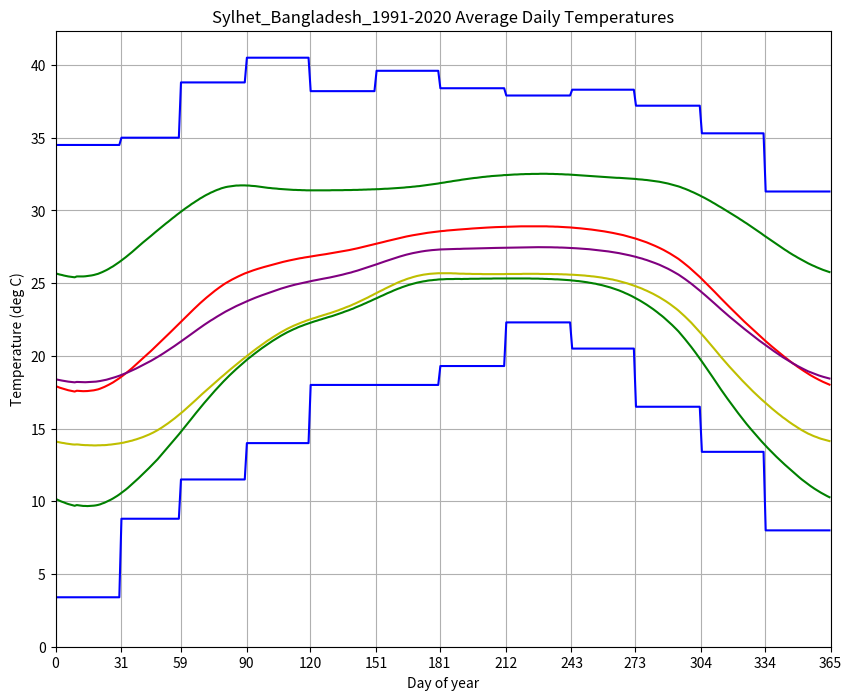
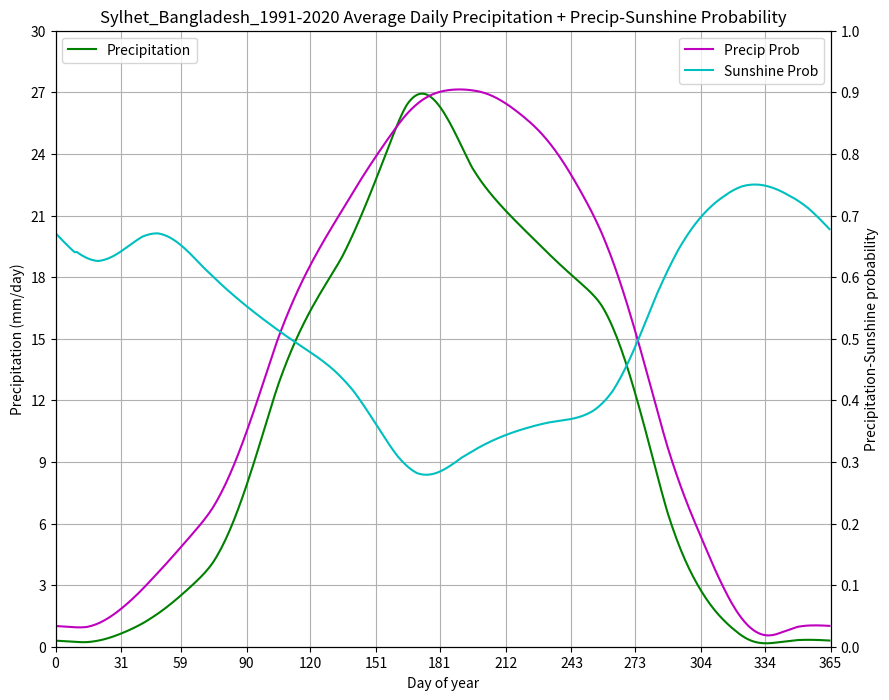
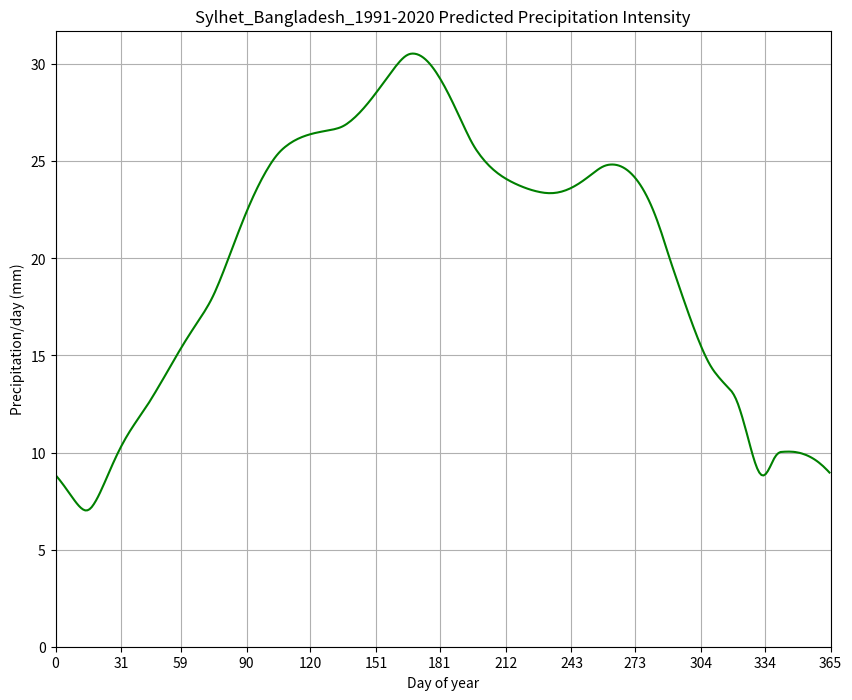

Recreate these plots in Python, in order.
# -*- coding: utf-8 -*-
"""daily-temp-and-precip-averages_from_monthly-averages-data_PUBLIC.ipynb

Automatically generated by Colab.

Original file is located at
    https://colab.research.google.com/drive/1zXGd9ca5h3YB3A2U9a_TnvLqHKB4rm3e

May 2025 update- AI chatbots have advanced to the point where it probably makes sense to ask an AI to retrieve the average monthly temperature, humidity, precipitation, sunlight, etc. data from a Wikipedia-style climate box

Composite Los Angeles (USC normals + LAX dew points) https://docs.google.com/spreadsheets/d/1FeHQVlD8msfRKVbp8GQHJ_AvZWDUWv-rHufEHExGZb4/edit#gid=1036500340

Coordinates: 34.0206°N 118.2848°W

```
Record high (°C),35,35,37,41,39,44,43,41,45,42,38,33,45
Mean maximum (°C),28.3,28.2,29.9,32.3,31.6,31.7,34.2,35.1,37.4,35.4,31.6,27.2,38.6
Mean daily maximum (°C),20,20,21.1,22.4,23.2,25.1,27.8,28.9,28.3,25.9,22.7,19.7,23.8
Daily mean (°C),14.7,15,16.2,17.6,18.8,20.7,22.9,23.7,23.1,20.7,17.2,14.3,18.8
Mean daily minimum (°C),9.4,10,11.3,12.7,14.5,16.3,18.2,18.6,17.9,15.5,11.7,9,13.8
Mean minimum (°C),5.2,6.1,7.4,9.4,11.9,14.1,16.2,16.5,15.1,12.1,7.4,4.7,4
Record low (°C),-2,-2,-1,2,4,8,9,9,7,4,1,1,-2
Average rainfall (mm),84,92,57,18,8.1,2.3,0.51,0,3.3,15,20,63,363.21
Average rainy days (≥ 0.01 in),6.1,6.3,5.1,2.8,1.9,0.5,0.4,0.1,0.4,2.2,2.8,5.5,34.1
Sunshine hours,225.3,222.5,267,303.5,276.2,275.8,364.1,349.5,278.5,255.1,217.3,219.4,"3,254.20"
Average dew point (°C),5.2,6.9,8.1,9.5,11.5,13.6,15.6,16.2,15.1,12.3,8.2,5.2,10.6
```

https://github.com/jambao24/MATLAB_climatedata_modeling/blob/main/TempSimul3%20original%20code.rtf
"""

# NOTE: contents of original notebook streamlined and formatted using Deepseek
# CASE 1- relative humidity stats are daily, has sunshine hours not percentages
# CASE 2- relative humidity stats are daily, has sunshine percentages
# CASE 3- relative humidity stats are afternoon (3 pm), has sunshine hours not percentages
# CASE 4- relative humidity stats are afternoon (3 pm), has sunshine percentages

# ============================================================
# IMPORTS
# ============================================================
import numpy as np
import pandas as pd
import matplotlib.pyplot as plt
import seaborn as sns
import math
from scipy.interpolate import CubicSpline

# ============================================================
# booleans for defining cases
# ============================================================
hasDewpoint = False      # Sylhet data comes as RH, not dewpoint
humidityPM = False       # RH stats are daily averages, not afternoon (3 pm)
sunshinePerc = False     # Sylhet provides sunshine HOURS, not percentages


# ============================================================
# MISSING HELPER (not defined in the original notebook)
# ============================================================
def assign_monthly_avg_to_days(monthly_avgs):
    days = np.zeros(365)
    days[0:31]    = monthly_avgs[0]
    days[31:59]   = monthly_avgs[1]
    days[59:90]   = monthly_avgs[2]
    days[90:120]  = monthly_avgs[3]
    days[120:151] = monthly_avgs[4]
    days[151:181] = monthly_avgs[5]
    days[181:212] = monthly_avgs[6]
    days[212:243] = monthly_avgs[7]
    days[243:273] = monthly_avgs[8]
    days[273:304] = monthly_avgs[9]
    days[304:334] = monthly_avgs[10]
    days[334:365] = monthly_avgs[11]
    return days


# ============================================================
# CORE FUNCTIONS (copied from the notebook, unchanged)
# ============================================================
def calculate_mean_monthly_temps(annual_temps):
    monthly_temps = np.zeros(12)
    monthly_temps[0]  = np.mean(annual_temps[0:31])
    monthly_temps[1]  = np.mean(annual_temps[31:59])
    monthly_temps[2]  = np.mean(annual_temps[59:90])
    monthly_temps[3]  = np.mean(annual_temps[90:120])
    monthly_temps[4]  = np.mean(annual_temps[120:151])
    monthly_temps[5]  = np.mean(annual_temps[151:181])
    monthly_temps[6]  = np.mean(annual_temps[181:212])
    monthly_temps[7]  = np.mean(annual_temps[212:243])
    monthly_temps[8]  = np.mean(annual_temps[243:273])
    monthly_temps[9]  = np.mean(annual_temps[273:304])
    monthly_temps[10] = np.mean(annual_temps[304:334])
    monthly_temps[11] = np.mean(annual_temps[334:365])
    return np.round(monthly_temps, 2)


def calculate_monthly_precip_from_daily(annual_precip):
    monthly_precip = np.zeros(12)
    monthly_precip[0]  = np.sum(annual_precip[0:31])
    monthly_precip[1]  = np.sum(annual_precip[31:59])
    monthly_precip[2]  = np.sum(annual_precip[59:90])
    monthly_precip[3]  = np.sum(annual_precip[90:120])
    monthly_precip[4]  = np.sum(annual_precip[120:151])
    monthly_precip[5]  = np.sum(annual_precip[151:181])
    monthly_precip[6]  = np.sum(annual_precip[181:212])
    monthly_precip[7]  = np.sum(annual_precip[212:243])
    monthly_precip[8]  = np.sum(annual_precip[243:273])
    monthly_precip[9]  = np.sum(annual_precip[273:304])
    monthly_precip[10] = np.sum(annual_precip[304:334])
    monthly_precip[11] = np.sum(annual_precip[334:365])
    return monthly_precip


def assign_initial_daily_precip(monthly_precip):
    precip_daily = np.zeros(365)
    precip_daily[0:31]    = monthly_precip[0]/31
    precip_daily[31:59]   = monthly_precip[1]/28
    precip_daily[59:90]   = monthly_precip[2]/31
    precip_daily[90:120]  = monthly_precip[3]/30
    precip_daily[120:151] = monthly_precip[4]/31
    precip_daily[151:181] = monthly_precip[5]/30
    precip_daily[181:212] = monthly_precip[6]/31
    precip_daily[212:243] = monthly_precip[7]/31
    precip_daily[243:273] = monthly_precip[8]/30
    precip_daily[273:304] = monthly_precip[9]/31
    precip_daily[304:334] = monthly_precip[10]/30
    precip_daily[334:365] = monthly_precip[11]/31
    return precip_daily


def compute_daily_temps_runAvg(temps_daily, temps_mth, cycle_val):
    temps_temp = np.zeros(730)
    temps_temp[0:365] = temps_daily[0:365]
    temps_temp[365:730] = temps_daily[0:365]
    for i in range(0, cycle_val):
        for j in range(0, 730-4):
            temps_temp[j+2] = np.mean(temps_temp[j:j+4])
        temps_daily_new_runAvg = np.zeros(365)
        temps_daily_new_runAvg[0:10] = temps_temp[365:10+365]
        temps_daily_new_runAvg[-10:] = temps_temp[365-10:365]
        temps_daily_new_runAvg[10:365-10] = (
            np.array(temps_temp[10:365-10]) + np.array(temps_temp[365+10:730-10])
        )/2.0
        temps_daily_new_mths_rA = calculate_mean_monthly_temps(temps_daily_new_runAvg)
        temps_diff_ = temps_daily_new_mths_rA - temps_mth
        if i < cycle_val:
            temps_daily_new_runAvg[0:31]    -= temps_diff_[0]
            temps_daily_new_runAvg[31:59]   -= temps_diff_[1]
            temps_daily_new_runAvg[59:90]   -= temps_diff_[2]
            temps_daily_new_runAvg[90:120]  -= temps_diff_[3]
            temps_daily_new_runAvg[120:151] -= temps_diff_[4]
            temps_daily_new_runAvg[151:181] -= temps_diff_[5]
            temps_daily_new_runAvg[181:212] -= temps_diff_[6]
            temps_daily_new_runAvg[212:243] -= temps_diff_[7]
            temps_daily_new_runAvg[243:273] -= temps_diff_[8]
            temps_daily_new_runAvg[273:304] -= temps_diff_[9]
            temps_daily_new_runAvg[304:334] -= temps_diff_[10]
            temps_daily_new_runAvg[334:365] -= temps_diff_[11]
            temps_temp[0:365] = temps_daily_new_runAvg[0:365]
            temps_temp[365:730] = temps_daily_new_runAvg[0:365]
        temps_temp_ = np.zeros(730)
        for k in range(0+10, 730-10):
            temps_temp_[k] = np.mean(temps_temp[k-10:k+11])
        temps_temp_[0:10] = temps_temp[365:365+10]
        temps_temp_[730-10:] = temps_temp[365-10:365]
        temps_temp = temps_temp_
    return temps_temp[:365]   # return 365 values (the notebook returns 730; see note below)


def calculate_wetbulb(drybulb, dp_temps):
    c1 = 17.625
    c2 = 243.04
    vals1 = c1*dp_temps[0:365] / (dp_temps[0:365] + c2)
    vals2 = c1*drybulb[0:365] / (drybulb[0:365] + c2)
    rel_humid = 100*np.exp(vals1)/np.exp(vals2)
    c3 = np.power(rel_humid, 1.5)
    c4 = np.power(rel_humid+8.313659, 0.5)
    c5 = np.arctan(0.151977*c4)
    c6 = np.arctan(0.023101*rel_humid)
    c7 = np.arctan(rel_humid-1.676331)
    c8 = np.arctan(drybulb+rel_humid)
    wetbulb = drybulb*c5 + 0.00391838*c3*c6 - c7 + c8 - 4.686035
    return wetbulb


def calculate_dp_from_RH(drybulb, rel_humid):
    # source: https://en.wikipedia.org/wiki/Dew_point#Calculating_the_dew_point
    dp = np.zeros(12)
    c1 = 17.625
    c2 = 243.04
    vals1 = np.log(rel_humid/100)
    vals2 = np.divide(c1*drybulb[0:12], (drybulb[0:12] + c2))
    dp = np.divide(c2*(vals1 + vals2), (c1 - (vals1 + vals2)))
    return dp


def subtract_offsets(curr_data_daily, offset_data_mth):
    curr_data_daily[0:31]    -= offset_data_mth[0]/31
    curr_data_daily[31:59]   -= offset_data_mth[1]/28
    curr_data_daily[59:90]   -= offset_data_mth[2]/31
    curr_data_daily[90:120]  -= offset_data_mth[3]/30
    curr_data_daily[120:151] -= offset_data_mth[4]/31
    curr_data_daily[151:181] -= offset_data_mth[5]/30
    curr_data_daily[181:212] -= offset_data_mth[6]/31
    curr_data_daily[212:243] -= offset_data_mth[7]/31
    curr_data_daily[243:273] -= offset_data_mth[8]/30
    curr_data_daily[273:304] -= offset_data_mth[9]/31
    curr_data_daily[304:334] -= offset_data_mth[10]/30
    curr_data_daily[334:365] -= offset_data_mth[11]/31
    return curr_data_daily


def smoothing_31dayavg(input_array, sumboolean):
    input_base = np.zeros(730)
    input_base[0:365] = input_array
    input_base[365:730] = input_array
    input_smooth = np.zeros(730)
    for i in range(0+15, 730-15):
        if sumboolean:
            input_smooth[i] = np.sum(input_base[i-15:i+16])
        else:
            input_smooth[i] = np.mean(input_base[i-15:i+16])
    input_smooth[0:15] = input_smooth[365:365+15]
    input_smooth[730-15:] = input_smooth[365-15:365]
    return input_smooth[0:365]


def Daylight(latitude, day):
    P = math.asin(0.39795 * math.cos(0.2163108 + 2 * math.atan(0.9671396 *
              math.tan(.00860 * (day - 186)))))
    pi = math.pi
    daylightamount = 24 - (24 / pi) * math.acos(
        (math.sin((0.8333 * pi / 180) + math.sin(latitude * pi / 180) * math.sin(P)) /
         (math.cos(latitude * pi / 180) * math.cos(P))))
    return daylightamount


def total_possible_sunlight_totals(latitude):
    hours = np.zeros(365)
    monthly_sum = np.zeros(12)
    for i in range(365):
        hours[i] = Daylight(latitude, i)
    for i in range(0, 31):
        monthly_sum[0] += hours[i]
        monthly_sum[2] += hours[i+59]
        monthly_sum[4] += hours[i+120]
        monthly_sum[6] += hours[i+181]
        monthly_sum[7] += hours[i+212]
        monthly_sum[9] += hours[i+273]
        monthly_sum[11] += hours[i+334]
    for i in range(0, 30):
        monthly_sum[3] += hours[i+90]
        monthly_sum[5] += hours[i+151]
        monthly_sum[8] += hours[i+243]
        monthly_sum[10] += hours[i+304]
    for i in range(0, 28):
        monthly_sum[1] += hours[i+31]
    return monthly_sum


def total_possible_sunlight_totals_daily(latitude):
    hours = np.zeros(365)
    for i in range(365):
        hours[i] = Daylight(latitude, i)
    return hours

# ============================================================
# SYLHET INPUT DATA (from the Wikipedia climate box)
# https://en.wikipedia.org/wiki/Sylhet#Geography_and_climate
# ============================================================
climate_name = "Sylhet_Bangladesh_1991-2020"
latitude = 24 + 54/60          # 24.9 degrees N

# Monthly temperature means (deg C)
highs_mth = np.array([25.6, 28.2, 31.2, 31.5, 31.4, 31.6,
                      32.2, 32.5, 32.3, 31.8, 29.7, 26.8])
lows_mth  = np.array([ 9.8, 12.4, 17.4, 21.2, 23.0, 24.8,
                      25.3, 25.3, 24.8, 22.3, 16.6, 11.8])
avgs_mth  = np.array([18.4, 20.8, 24.3, 26.0, 26.8, 27.6,
                      28.0, 28.2, 27.9, 26.7, 23.3, 19.7])

# Relative humidity (%)
rel_humid_mth = np.array([75, 68, 68, 76, 81, 87, 87, 86, 86, 83, 77, 75])
# We start with dewpoint all zeros so the code takes the RH branch
dewpoint_mth = np.zeros(12)

# Precipitation (mm)
precip_mth = np.array([7, 38, 127, 382, 590, 795,
                       723, 609, 496, 201, 25, 10])

# compute precip_d_thresh for graphing precipitation
precip_d_thresh = np.ceil((max(precip_mth)/28)/5)*5

# Precipitation days (>= 1 mm)
precip_days_mth = np.array([1, 3, 7, 15, 22, 26, 28, 26, 20, 10, 2, 1])

# Record extremes (deg C)
rec_high_mth = np.array([34.5, 35.0, 38.8, 40.5, 38.2, 39.6,
                         38.4, 37.9, 38.3, 37.2, 35.3, 31.3])
rec_low_mth  = np.array([ 3.4,  8.8, 11.5, 14.0, 18.0, 18.0,
                         19.3, 22.3, 20.5, 16.5, 13.4,  8.0])

# Sunshine hours (Wikipedia gives hours, notebook wants percent)
sun_hrs = np.array([212.2, 210.6, 223.2, 196.1, 178.6, 121.9,
                    132.8, 145.1, 148.7, 218.9, 242.9, 238.0])

np.set_printoptions(suppress=True)
time = np.linspace(0, 730, 730)


# ============================================================
# DEWPOINT + SUNSHINE SETUP
# ============================================================
# Notebook takes the "RH branch" when dewpoint_mth is all zeros
# need to handle case where relative humidity stats are for PM

dewpoint_mth0 = np.zeros(12)

if not hasDewpoint and (np.all(dewpoint_mth == 0)) and not (np.all(rel_humid_mth == 0)):
    # RH given; compute dewpoint from mean daily high temps
    dewpoint_mth = np.round(calculate_dp_from_RH(highs_mth, rel_humid_mth), 4)
    print("Dewpoint from highs_mth: ")
    print(dewpoint_mth)
    if not humidityPM:
      # RH given and not for PM; compute dewpoint from mean daily average temps
      dewpoint_mth0 = np.round(calculate_dp_from_RH(avgs_mth, rel_humid_mth), 4)
      print("Dewpoint from avgs_mth: ")
      print(dewpoint_mth0)
elif hasDewpoint and not (np.all(dewpoint_mth == 0)):
	print("Dewpoints: ")
	print(dewpoint_mth)
elif not hasDewpoint and (np.all(rel_humid_mth == 0)):
	print("Error: please double check your humidity values.")


# Maximum possible daylight hours for the latitude
max_sun_hrs = total_possible_sunlight_totals(latitude)
print("Possible sunshine hours for " + climate_name)
print(max_sun_hrs)

if not sunshinePerc:
	# Convert Sylhet sunshine HOURS into the PERCENT array the notebook expects
	sun_percent = np.round(sun_hrs / max_sun_hrs * 100, 2)

sun_percent_alt = np.average(sun_percent)
print("Monthly sunshine percent:")
print(sun_percent)
print("Average sunshine percent:", sun_percent_alt)


# ============================================================
# DAILY TEMPERATURE + DEWPOINT
# ============================================================
high_temps = assign_monthly_avg_to_days(highs_mth)
low_temps  = assign_monthly_avg_to_days(lows_mth)
avg_temps  = assign_monthly_avg_to_days(avgs_mth)
RH_temps   = assign_monthly_avg_to_days(rec_high_mth)
RL_temps   = assign_monthly_avg_to_days(rec_low_mth)


# if daily average humidity, use dew points calculated from average temps
if not hasDewpoint and not humidityPM:
	dewpoint_temps = assign_monthly_avg_to_days(dewpoint_mth0)
	dp_temps_new = compute_daily_temps_runAvg(dewpoint_temps, dewpoint_mth0, 50)
# if afternoon average humidity, use dew points calculated from high temps
elif not hasDewpoint and humidityPM:
	dewpoint_temps = assign_monthly_avg_to_days(dewpoint_mth)
	dp_temps_new = compute_daily_temps_runAvg(dewpoint_temps, dewpoint_mth, 50)
# case: dew points already given, no need to calculate from relative humidity
elif hasDewpoint:
  dewpoint_temps = assign_monthly_avg_to_days(dewpoint_mth)
  dp_temps_new = compute_daily_temps_runAvg(dewpoint_temps, dewpoint_mth, 50)


high_temps_new_ = compute_daily_temps_runAvg(high_temps, highs_mth, 50)
highs_mth_compute365 = calculate_mean_monthly_temps(high_temps_new_)
print("Highs: daily reconstruction minus source monthly means:")
print(highs_mth_compute365 - highs_mth)

low_temps_new_ = compute_daily_temps_runAvg(low_temps, lows_mth, 50)
lows_mth_compute365 = calculate_mean_monthly_temps(low_temps_new_)
print("Lows: daily reconstruction minus source monthly means:")
print(lows_mth_compute365 - lows_mth)

high_temps_new_ = 1.0*np.round(1*high_temps_new_, 2)
low_temps_new_  = 1.0*np.round(1*low_temps_new_, 2)
avg_temps_new_  = (np.array(low_temps_new_) + np.array(high_temps_new_))/2.0
dp_temps_new_   = 1.0*np.round(1*dp_temps_new, 2)

wetbulb_high_dp = calculate_wetbulb(high_temps_new_[0:365], dp_temps_new_)
wetbulb_low_dp  = calculate_wetbulb(low_temps_new_[0:365],  dp_temps_new_)
wetbulb_avg_dp  = calculate_wetbulb(avg_temps_new_[0:365],  dp_temps_new_)

sun_percent_days = assign_monthly_avg_to_days(sun_percent)
sun_percent_days_new = compute_daily_temps_runAvg(sun_percent_days, sun_percent, 50)



# ============================================================
# PRECIPITATION: DAILY RECONSTRUCTION FROM MONTHLY TOTALS
# ============================================================
tim = np.linspace(0, 730, 730)
p_time = np.linspace(0, 365, 365)

# Spread monthly precip totals / monthly precip-day counts evenly across days
precip_daily     = assign_initial_daily_precip(precip_mth)
precip_prob_daily = assign_initial_daily_precip(precip_days_mth)

# Two-year buffers so the running average wraps smoothly
precip_temp = np.zeros(730)
precip_temp[0:365]   = precip_daily[0:365]
precip_temp[365:730] = precip_daily[0:365]

precip_p_temp = np.zeros(730)
precip_p_temp[0:365]   = precip_prob_daily[0:365]
precip_p_temp[365:730] = precip_prob_daily[0:365]

# Iterative smoothing: alternate between 4-day and 8-day running means
cycle_val = 10
for i in range(0, cycle_val):
    if i < cycle_val/2:
        for j in range(0, 730-4):
            precip_temp[j+2]   = np.mean(precip_temp[j:j+4])
            precip_p_temp[j+2] = np.mean(precip_p_temp[j:j+4])
    else:
        for j in range(0, 730-8):
            precip_temp[j+4]   = np.mean(precip_temp[j:j+8])
            precip_p_temp[j+4] = np.mean(precip_p_temp[j:j+8])

    # Truncate edges of the 2-year run -> one year of daily precip
    precip_daily_new_runAvg = np.zeros(365)
    precip_daily_new_runAvg[0:10] = precip_temp[365:10+365]
    precip_daily_new_runAvg[-10:] = precip_temp[365-10:365]
    precip_daily_new_runAvg[10:365-10] = (
        np.array(precip_temp[10:365-10]) +
        np.array(precip_temp[365+10:730-10])
    )/2.0

    # Recompute monthly totals, then correct the daily values
    precip_daily_new_mths_rA = calculate_monthly_precip_from_daily(precip_daily_new_runAvg)
    precip_diff_ = precip_daily_new_mths_rA - precip_mth

    # Same for the "probability of precip" array
    precip_p_daily_new_runAvg = np.zeros(365)
    precip_p_daily_new_runAvg[0:10] = precip_p_temp[365:10+365]
    precip_p_daily_new_runAvg[-10:] = precip_p_temp[365-10:365]
    precip_p_daily_new_runAvg[10:365-10] = (
        np.array(precip_p_temp[10:365-10]) +
        np.array(precip_p_temp[365+10:730-10])
    )/2.0

    precip_p_daily_new_mths_rA = calculate_monthly_precip_from_daily(precip_p_daily_new_runAvg)
    precip_p_diff_ = precip_p_daily_new_mths_rA - precip_days_mth

    if i < cycle_val:
        # Correct precip totals
        precip_daily_new_runAvg = subtract_offsets(precip_daily_new_runAvg, precip_diff_)
        precip_daily_new_runAvg[precip_daily_new_runAvg < 0] = 0
        precip_temp[0:365]   = precip_daily_new_runAvg
        precip_temp[365:730] = precip_temp[0:365]

        # Correct precip probabilities (clamp to [0, 1])
        precip_p_daily_new_runAvg = subtract_offsets(precip_p_daily_new_runAvg, precip_p_diff_)
        precip_p_daily_new_runAvg[precip_p_daily_new_runAvg < 0] = 0
        precip_p_daily_new_runAvg[precip_p_daily_new_runAvg > 1] = 1
        precip_p_daily_new_runAvg[precip_daily_new_runAvg <= 0] = 0
        precip_p_temp[0:365]   = precip_p_daily_new_runAvg
        precip_p_temp[365:730] = precip_p_temp[0:365]

# Report how well the smoothing reproduced the monthly totals
precip_D_daily_new_mths_rA = calculate_monthly_precip_from_daily(precip_daily_new_runAvg)
print("Monthly precip totals from smoothing function: \n",
      np.round(precip_daily_new_mths_rA, decimals=2))
precip_diff_ = precip_daily_new_mths_rA - precip_mth
print("Diff from source data: \n", np.round(precip_diff_, decimals=2))
print(np.sum(precip_D_daily_new_mths_rA), " versus ", np.sum(precip_mth))

precip_p_D_daily_new_mths_rA = calculate_monthly_precip_from_daily(precip_p_daily_new_runAvg)
print("Monthly precip days from smoothing function: \n",
      np.round(precip_p_daily_new_mths_rA, decimals=2))
precip_p_diff_ = precip_p_daily_new_mths_rA - precip_days_mth
print("Diff from source data: \n", np.round(precip_p_diff_, decimals=2))
print(np.sum(precip_p_D_daily_new_mths_rA), " versus ", np.sum(precip_days_mth))


# ============================================================
# 31-DAY FLOATING WINDOW (WeatherSpark-style chart)
# ============================================================
precip_daily_new_runAvg_sum = smoothing_31dayavg(precip_daily_new_runAvg, True)
precip_p_daily_new_runAvg__ = smoothing_31dayavg(precip_p_daily_new_runAvg, False)

running_avg_yearly_sum = calculate_monthly_precip_from_daily(precip_daily_new_runAvg_sum/31)
print("Monthly precip totals from 31-day moving average: \n",
      np.round(running_avg_yearly_sum, decimals=2))
print("Monthly precip totals (original): \n", precip_mth)
precip_diff_ = running_avg_yearly_sum - precip_mth
print("Diff from source data: \n", np.round(precip_diff_))

running_avg_yearly_sum_prob = calculate_monthly_precip_from_daily(precip_p_daily_new_runAvg__)
print("Monthly precip days count from 31-day moving average: \n",
      np.round(running_avg_yearly_sum_prob, decimals=2))
print("Monthly precip days count (original): \n", precip_days_mth)
precip_diff_p = running_avg_yearly_sum_prob - precip_days_mth
print("Diff from source data: \n", np.round(precip_diff_p, 2))

# ============================================================
# FIGURE 1: DAILY TEMPERATURES
# ============================================================
fig, ax = plt.subplots(figsize=(10, 8))
plt.title(climate_name + " Average Daily Temperatures")
plt.xlabel("Day of year")
plt.ylabel("Temperature (deg C)")
plt.plot(time[0:365], high_temps_new_[0:365], 'g')
plt.plot(time[0:365], low_temps_new_[0:365],  'g')
plt.plot(time[0:365], avg_temps_new_[0:365],  'r')
plt.plot(time[0:365], dp_temps_new_[0:365],   'y')
plt.plot(time[0:365], wetbulb_high_dp,        'purple')
plt.plot(time[0:365], RH_temps,               'b')
plt.plot(time[0:365], RL_temps,               'b')
plt.xlim(0, 365)
ax.set_xticks([0, 31, 59, 90, 120, 151, 181, 212, 243, 273, 304, 334, 365])
ax.set_yticks(np.arange(0, 45, 5.0))   # Sylhet: ~10-33 deg C range
ax.grid()
plt.show()

# ============================================================
# FIGURE: PRECIP + PRECIP-SUNSHINE PROBABILITY
# ============================================================
fig, ax = plt.subplots(1, figsize=(10, 8))
plt.title(climate_name + " Average Daily Precipitation + Precip-Sunshine Probability")
plt.xlabel("Day of year")
plt.ylabel("Precipitation (mm/day)")
plt.plot(tim[0:365], precip_daily_new_runAvg_sum[0:365]/31, 'g')
ax.set_xticks([0, 31, 59, 90, 120, 151, 181, 212, 243, 273, 304, 334, 365])
ax.legend(['Precipitation'], loc='upper left')
plt.ylim(0,)
plt.xlim(0, 365)
ax2 = ax.twinx()
ax2.set_ylabel("Precipitation-Sunshine probability")
ax2.plot(tim[0:365], precip_p_daily_new_runAvg__[0:365],     'm')
ax2.plot(tim[0:365], 0.01*sun_percent_days_new[0:365],       'c')
ax2.legend(['Precip Prob', 'Sunshine Prob'], loc='upper right')
ax.grid()
ax.set_ylim(0, precip_d_thresh)
ax.set_yticks(np.linspace(0, precip_d_thresh, 11))
ax2.set_ylim(0.0, 1.0)
ax2.set_yticks(np.linspace(0, 1.0, 11))
plt.xlim(0, 365)
plt.show()

# ============================================================
# FIGURE: PREDICTED PRECIPITATION INTENSITY
# ============================================================
predict_precip_int = np.zeros(365)
predict_precip_int = np.where(
    precip_p_daily_new_runAvg__ > 0.01,
    np.divide(precip_daily_new_runAvg_sum[0:365]/31, precip_p_daily_new_runAvg__),
    predict_precip_int
)
predict_precip_int = np.where(
    precip_p_daily_new_runAvg__ < 0.01,
    100*precip_daily_new_runAvg_sum[0:365]/31,
    predict_precip_int
)

# Light smoothing pass on the intensity estimate
predict_precip_int_base = np.zeros(730)
predict_precip_int_base[0:365]   = predict_precip_int
predict_precip_int_base[365:730] = predict_precip_int
predict_precip_int_smooth = np.zeros(730)
for i in range(0+2, 730-2):
    predict_precip_int_smooth[i] = np.mean(predict_precip_int_base[i-2:i+2])
predict_precip_int_smooth[0:2] = predict_precip_int_smooth[365:365+2]
predict_precip_int_smooth[730-2:] = predict_precip_int_smooth[365-2:365]

fig, ax = plt.subplots(1, figsize=(10, 8))
plt.title(climate_name + " Predicted Precipitation Intensity")
plt.xlabel("Day of year")
plt.ylabel("Precipitation/day (mm)")
plt.plot(tim[0:365], predict_precip_int_smooth[0:365], 'g')
plt.ylim(0,)
plt.xlim(0, 365)
ax.set_xticks([0, 31, 59, 90, 120, 151, 181, 212, 243, 273, 304, 334, 365])
ax.grid()
plt.show()

# ============================================================
# CSV EXPORT (365 x 8)
# ============================================================
# from google.colab import files   # uncomment if in Colab

avg_temps = np.zeros((365, 8))
avg_temps[:, 0] = high_temps_new_[0:365]
avg_temps[:, 1] = avg_temps_new_[0:365]
avg_temps[:, 2] = low_temps_new_[0:365]
avg_temps[:, 3] = dp_temps_new_[0:365]
avg_temps[:, 4] = 1.0*np.round(wetbulb_high_dp[0:365], 2)
avg_temps[:, 5] = 1.0*np.round(precip_daily_new_runAvg_sum[0:365], 1)
avg_temps[:, 6] = 100*np.round(precip_p_daily_new_runAvg__[0:365], 4)
avg_temps[:, 7] = np.round(sun_percent_days_new[0:365], 4)

np.set_printoptions(suppress=True, precision=2)
np.savetxt(climate_name + '_daily_averages_.csv', avg_temps, delimiter=',', fmt='%f')
print("Wrote", climate_name + "_daily_averages_.csv")
